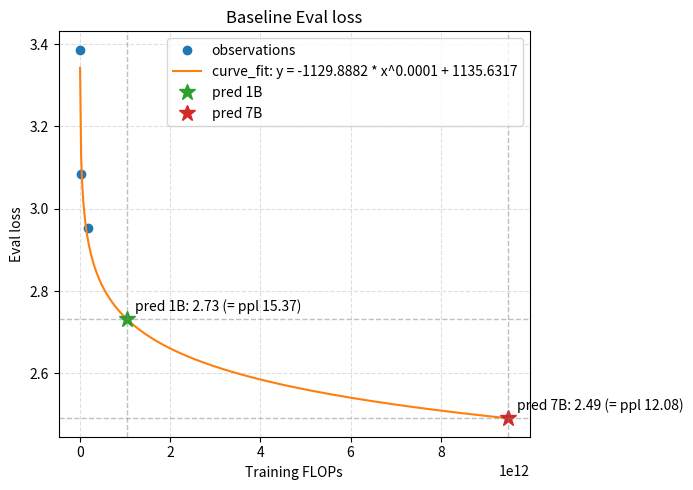
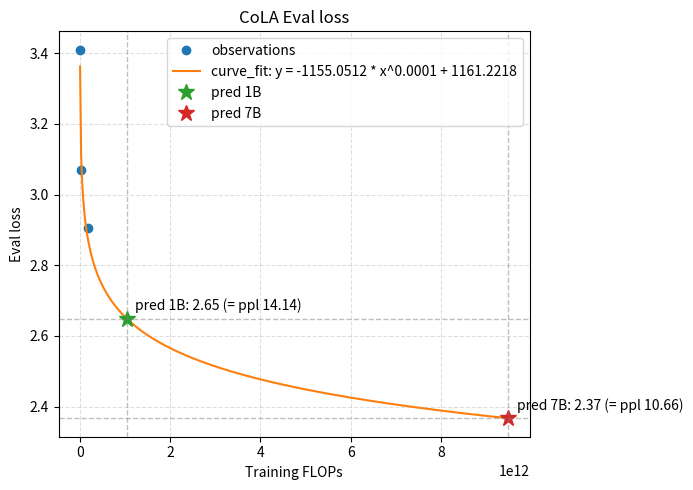
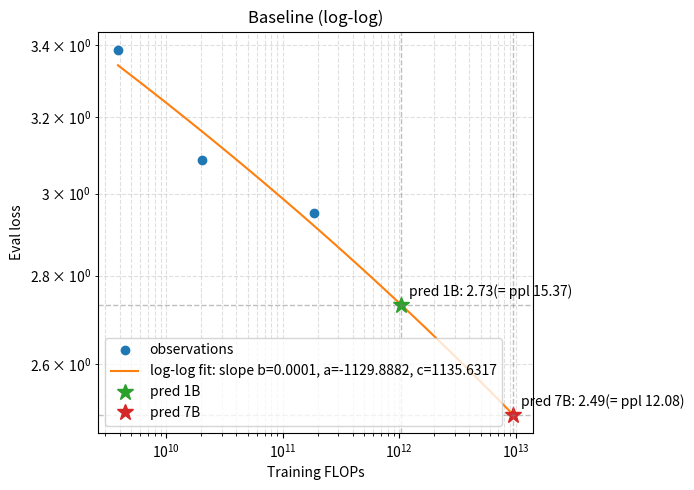
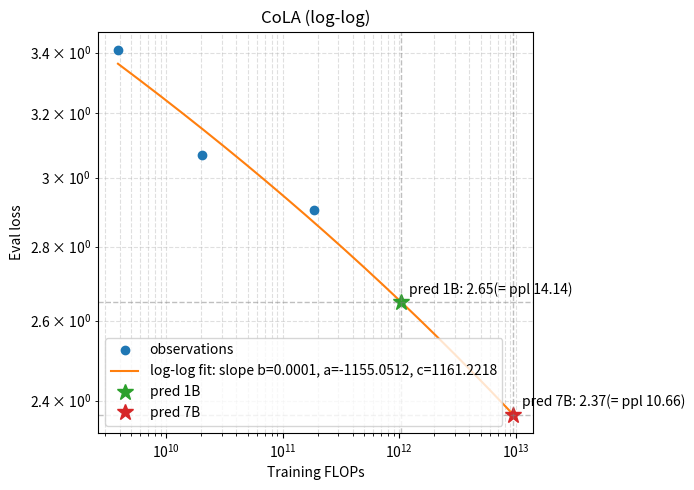
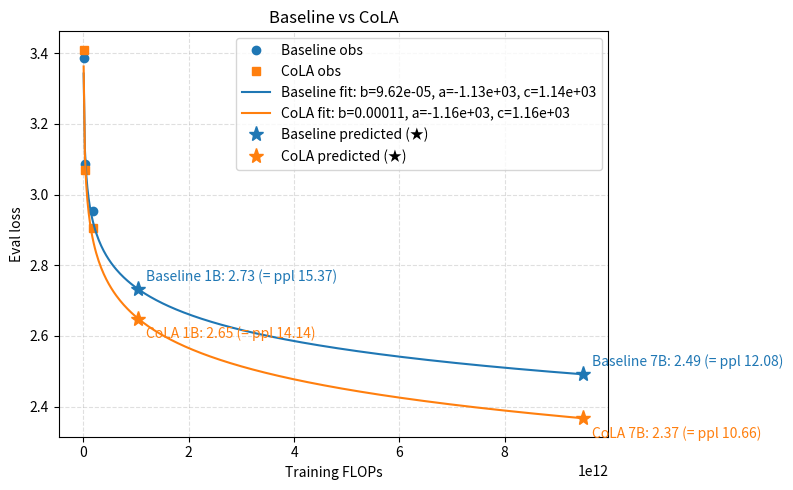
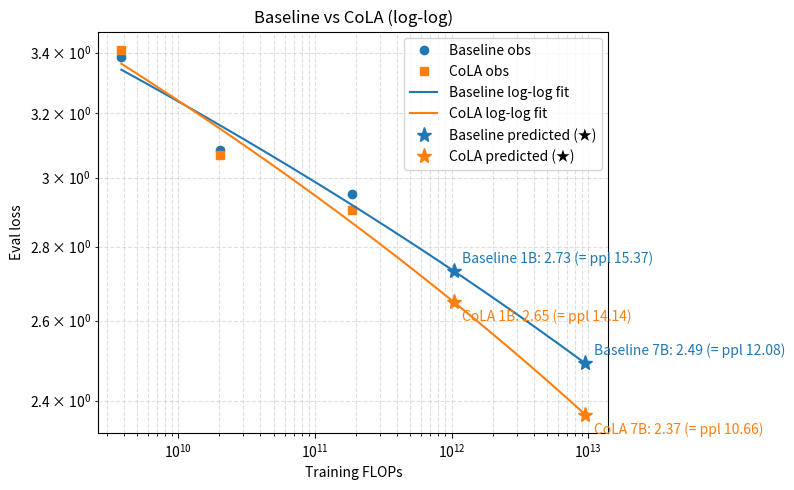

Generate these figures, in order, with matplotlib:
import numpy as np
import matplotlib.pyplot as plt
from scipy.optimize import curve_fit




def fit_power_law(model_sizes, performance):
    """
    Fit y = a * x^b using scipy.optimize.curve_fit on original (x, y),
    initialized from a log-log linear regression. Returns (a, b).
    """
    x = np.array(model_sizes, dtype=float)
    y = np.array(performance, dtype=float)

    def power_fn(xx, aa, bb, cc):
        return aa * np.power(xx, bb) + cc

    popt, _ = curve_fit(power_fn, x, y, maxfev=1000000) # maxfev is max calls to function
    a, b, c = float(popt[0]), float(popt[1]), float(popt[2])
    return a, b, c


def predict_performance(model_size, a, b, c):
    """Predict performance for scalar or array model_size.
    Supports numpy arrays by using vectorized operations.
    """
    x = np.asarray(model_size, dtype=float)
    return float(a) * np.power(x, float(b)) + float(c)


def plot_power_law_curvefit(model_sizes, performance, title, outfile):
    """
    Scatter observations and overlay fitted curve using direct y = a * x^b fit.
    """
    a, b, c = fit_power_law(model_sizes, performance)

    # Smooth x-range for the fitted curve in linear space (include prediction points)
    # Prediction FLOPs points (approximate FLOPs for 1B and 7B models)
    pred_sizes = np.array([1036687245312, 9495606067200])
    x_min = min(np.min(model_sizes), np.min(pred_sizes))
    x_max = max(np.max(model_sizes), np.max(pred_sizes))
    xs = np.linspace(x_min, x_max, 400)
    ys = predict_performance(xs, a, b, c)

    plt.figure(figsize=(7, 5))
    plt.plot(model_sizes, performance, 'o', label='observations')
    plt.plot(xs, ys, '-', label=f'curve_fit: y = {a:.4f} * x^{b:.4f} + {c:.4f}')

    # Predicted markers at 1B and 7B with stars and dashed guide lines
    pred_vals = predict_performance(pred_sizes, a, b, c)
    labels = ['pred 1B', 'pred 7B']
    for px, py, lab in zip(pred_sizes, pred_vals, labels):
        plt.plot(px, py, marker='*', markersize=12, linestyle='None', label=lab)
        plt.axvline(px, color='gray', linestyle='--', linewidth=1, alpha=0.5)
        plt.axhline(py, color='gray', linestyle='--', linewidth=1, alpha=0.5)
        plt.annotate(f"{lab}: {py:.2f} (= ppl {np.exp(py):.2f})", xy=(px, py), xytext=(6, 6), textcoords='offset points')
    plt.xlabel('Training FLOPs')
    plt.ylabel('Eval loss')
    plt.title(title)
    plt.legend()
    plt.grid(True, ls='--', alpha=0.4)
    plt.tight_layout()
    plt.savefig(outfile)
    print(f"Saved plot: {outfile} | curve_fit params a={a:.6f}, b={b:.6f}, c={c:.6f}")


def plot_power_law_curvefit_log(model_sizes, performance, title, outfile):
    """
    Log-log plot: scatter observations and overlay fitted curve using y = a * x^b.
    Includes star markers and dashed guides for 1B and 7B predictions.
    """
    a, b, c = fit_power_law(model_sizes, performance)

    # Smooth x-range in log-space; extend to include prediction points
    # Prediction FLOPs points (approximate FLOPs for 1B and 7B models)
    pred_sizes = np.array([1036687245312, 9495606067200])
    x_min = min(np.min(model_sizes), np.min(pred_sizes))
    x_max = max(np.max(model_sizes), np.max(pred_sizes))
    xs = np.logspace(np.log10(x_min), np.log10(x_max), 400)
    ys = predict_performance(xs, a, b, c)

    plt.figure(figsize=(7, 5))
    plt.loglog(model_sizes, performance, 'o', label='observations')
    # On log-log axes, report parameters and slope b rather than the raw y-formula
    plt.loglog(xs, ys, '-', label=f'log-log fit: slope b={b:.4f}, a={a:.4f}, c={c:.4f}')

    # Predicted markers at 1B and 7B
    pred_vals = predict_performance(pred_sizes, a, b, c)
    labels = ['pred 1B', 'pred 7B']
    for px, py, lab in zip(pred_sizes, pred_vals, labels):
        plt.loglog(px, py, marker='*', markersize=12, linestyle='None', label=lab)
        plt.axvline(px, color='gray', linestyle='--', linewidth=1, alpha=0.5)
        plt.axhline(py, color='gray', linestyle='--', linewidth=1, alpha=0.5)
        plt.annotate(f"{lab}: {py:.2f}(= ppl {np.exp(py):.2f})", xy=(px, py), xytext=(6, 6), textcoords='offset points')

    plt.xlabel('Training FLOPs')
    plt.ylabel('Eval loss')
    plt.title(title)
    plt.legend()
    plt.grid(True, which='both', ls='--', alpha=0.4)
    plt.tight_layout()
    plt.savefig(outfile)
    print(f"Saved log plot: {outfile} | log-fit params a={a:.6f}, b={b:.6f}, c={c:.6f}")


def plot_power_law_overlay(model_sizes, baseline_loss, cola_loss, title, outfile, logscale=False, pred_x=None):
    """
    Plot Baseline and CoLA observations and fitted curves on a single figure.
    If logscale is True, uses log-log axes.
    """
    # Fit parameters for both series
    a_b, b_b, c_b = fit_power_law(model_sizes, baseline_loss)
    a_c, b_c, c_c = fit_power_law(model_sizes, cola_loss)

    # Determine plotting range; include prediction x points if provided
    if pred_x is not None and len(pred_x) > 0:
        pred_arr = np.asarray(pred_x, dtype=float)
        x_min = min(np.min(model_sizes), np.min(pred_arr))
        x_max = max(np.max(model_sizes), np.max(pred_arr))
    else:
        pred_arr = None
        x_min = np.min(model_sizes)
        x_max = np.max(model_sizes)
    xs_lin = np.linspace(x_min, x_max, 400)
    xs_log = np.logspace(np.log10(x_min), np.log10(x_max), 400)

    # Choose x sampling depending on scale
    xs = xs_log if logscale else xs_lin
    ys_baseline = predict_performance(xs, a_b, b_b, c_b)
    ys_cola = predict_performance(xs, a_c, b_c, c_c)

    plt.figure(figsize=(8, 5))
    if logscale:
        plt.loglog(model_sizes, baseline_loss, 'o', color='#1f77b4', label='Baseline obs')
        plt.loglog(model_sizes, cola_loss, 's', color='#ff7f0e', label='CoLA obs')
        plt.loglog(xs, ys_baseline, '-', color='#1f77b4', label=f'Baseline log-log fit')
        plt.loglog(xs, ys_cola, '-', color='#ff7f0e', label=f'CoLA log-log fit')
    else:
        plt.plot(model_sizes, baseline_loss, 'o', color='#1f77b4', label='Baseline obs')
        plt.plot(model_sizes, cola_loss, 's', color='#ff7f0e', label='CoLA obs')
        # Show compact parameter summary instead of long y-formula on linear axes
        plt.plot(xs, ys_baseline, '-', color='#1f77b4', label=f'Baseline fit: b={b_b:.3g}, a={a_b:.3g}, c={c_b:.3g}')
        plt.plot(xs, ys_cola, '-', color='#ff7f0e', label=f'CoLA fit: b={b_c:.3g}, a={a_c:.3g}, c={c_c:.3g}')

    # Mark predictions at provided pred_x (e.g., FLOPs for 1B and 7B) for both
    if pred_arr is not None:
        preds_baseline = predict_performance(pred_arr, a_b, b_b, c_b)
        preds_cola = predict_performance(pred_arr, a_c, b_c, c_c)
        for i, (px, py) in enumerate(zip(pred_arr, preds_baseline)):
            label = 'Baseline predicted (★)' if i == 0 else None
            if logscale:
                plt.loglog(px, py, marker='*', markersize=11, color='#1f77b4', linestyle='None', label=label)
            else:
                plt.plot(px, py, marker='*', markersize=11, color='#1f77b4', linestyle='None', label=label)
        for i, (px, py) in enumerate(zip(pred_arr, preds_cola)):
            label = 'CoLA predicted (★)' if i == 0 else None
            if logscale:
                plt.loglog(px, py, marker='*', markersize=11, color='#ff7f0e', linestyle='None', label=label)
            else:
                plt.plot(px, py, marker='*', markersize=11, color='#ff7f0e', linestyle='None', label=label)

        # Annotate perplexity near prediction markers
        for px, py, lab in zip(pred_arr, preds_baseline, ['Baseline 1B', 'Baseline 7B']):
            plt.annotate(f"{lab}: {py:.2f} (= ppl {np.exp(py):.2f})", xy=(px, py), xytext=(6, 6), textcoords='offset points', color='#1f77b4')
        for px, py, lab in zip(pred_arr, preds_cola, ['CoLA 1B', 'CoLA 7B']):
            plt.annotate(f"{lab}: {py:.2f} (= ppl {np.exp(py):.2f})", xy=(px, py), xytext=(6, -14), textcoords='offset points', color='#ff7f0e')

    plt.xlabel('Training FLOPs')
    plt.ylabel('Eval loss')
    plt.title(title)
    plt.legend()
    plt.grid(True, which='both' if logscale else 'major', ls='--', alpha=0.4)
    plt.tight_layout()
    plt.savefig(outfile)
    scale = 'log-log' if logscale else ''
    print(f"Saved overlay plot ({scale}): {outfile}")


if __name__ == "__main__":
    # Provided measurements (perplexity) by model size
    # Sizes: 60M, 130M, 350M
    sizes = [60e6, 130e6, 350e6]
    flops = [3844546560, 20187463680, 185353297920]
   

    # Baseline perplexities
    baseline_ppl = [
        29.550375401273623,  # 60M baseline
        21.87082859529418,   # 130M baseline
        19.16091547584335,   # 350M baseline
    ]

    # CoLA perplexities
    cola_ppl = [
        30.255232987651407,  # 60M CoLA
        21.509907901762894,  # 130M CoLA (3k warmup)
        18.245290801722234,  # 350M CoLA (10k warmup)
    ]

    baseline_eval_loss = [np.log(x) for x in baseline_ppl]
    cola_eval_loss = [np.log(x) for x in cola_ppl]
    print("Baseline eval losses:", baseline_eval_loss)
    print("CoLA eval losses:", cola_eval_loss)

    # Fit power-law (log-fit) for reference
    a, b, c = fit_power_law(flops, baseline_eval_loss)
    a_cola, b_cola, c_cola = fit_power_law(flops, cola_eval_loss)

    print("\nFitted parameters (Baseline):", (a, b, c))
    print("Fitted parameters (CoLA):", (a_cola, b_cola, c_cola))

    # # Predictions at 1B and 7B only
    target_flops = np.array([1e9, 7e9])  # 1B, 7B
    target_flops = np.array([1036687245312, 9495606067200])
    preds_baseline_loss = predict_performance(target_flops, a, b, c)
    preds_cola_loss = predict_performance(target_flops, a_cola, b_cola, c_cola)

    # print eval loss for 1b and 7B
    print("\nBaseline eval loss at 1B: {:.4f}, at 7B: {:.4f}".format(preds_baseline_loss[0], preds_baseline_loss[1]))
    print("CoLA eval loss at 1B: {:.4f}, at 7B: {:.4f}".format(preds_cola_loss[0], preds_cola_loss[1]))
    print("-----------------------------------------------------")

    print("\nBaseline eval perplexity at 1B: {:.4f}, at 7B: {:.4f}".format(np.exp(preds_baseline_loss[0]), np.exp(preds_baseline_loss[1])))
    print("CoLA eval perplexity at 1B: {:.4f}, at 7B: {:.4f}".format(np.exp(preds_cola_loss[0]), np.exp(preds_cola_loss[1])))
    print("-----------------------------------------------------")

    # plot
    # # # Plots with curve_fit (direct y = a * x^b)
    plot_power_law_curvefit(flops, baseline_eval_loss, title='Baseline Eval loss', outfile='baseline_curvefit.png')
    plot_power_law_curvefit(flops, cola_eval_loss, title='CoLA Eval loss', outfile='cola_curvefit.png')

    # log-log plots using the log-space fit
    plot_power_law_curvefit_log(flops, baseline_eval_loss, title='Baseline (log-log)', outfile='baseline_curvefit_log.png')
    plot_power_law_curvefit_log(flops, cola_eval_loss, title='CoLA (log-log)', outfile='cola_curvefit_log.png')

    # Combined overlay plots for direct comparison

    plot_power_law_overlay(
        flops,
        baseline_eval_loss,
        cola_eval_loss,
        title='Baseline vs CoLA',
        outfile='overlay_curvefit.png',
        logscale=False,
        pred_x=target_flops,
    )
    plot_power_law_overlay(
        flops,
        baseline_eval_loss,
        cola_eval_loss,
        title='Baseline vs CoLA (log-log)',
        outfile='overlay_curvefit_log.png',
        logscale=True,
        pred_x=target_flops,
    )